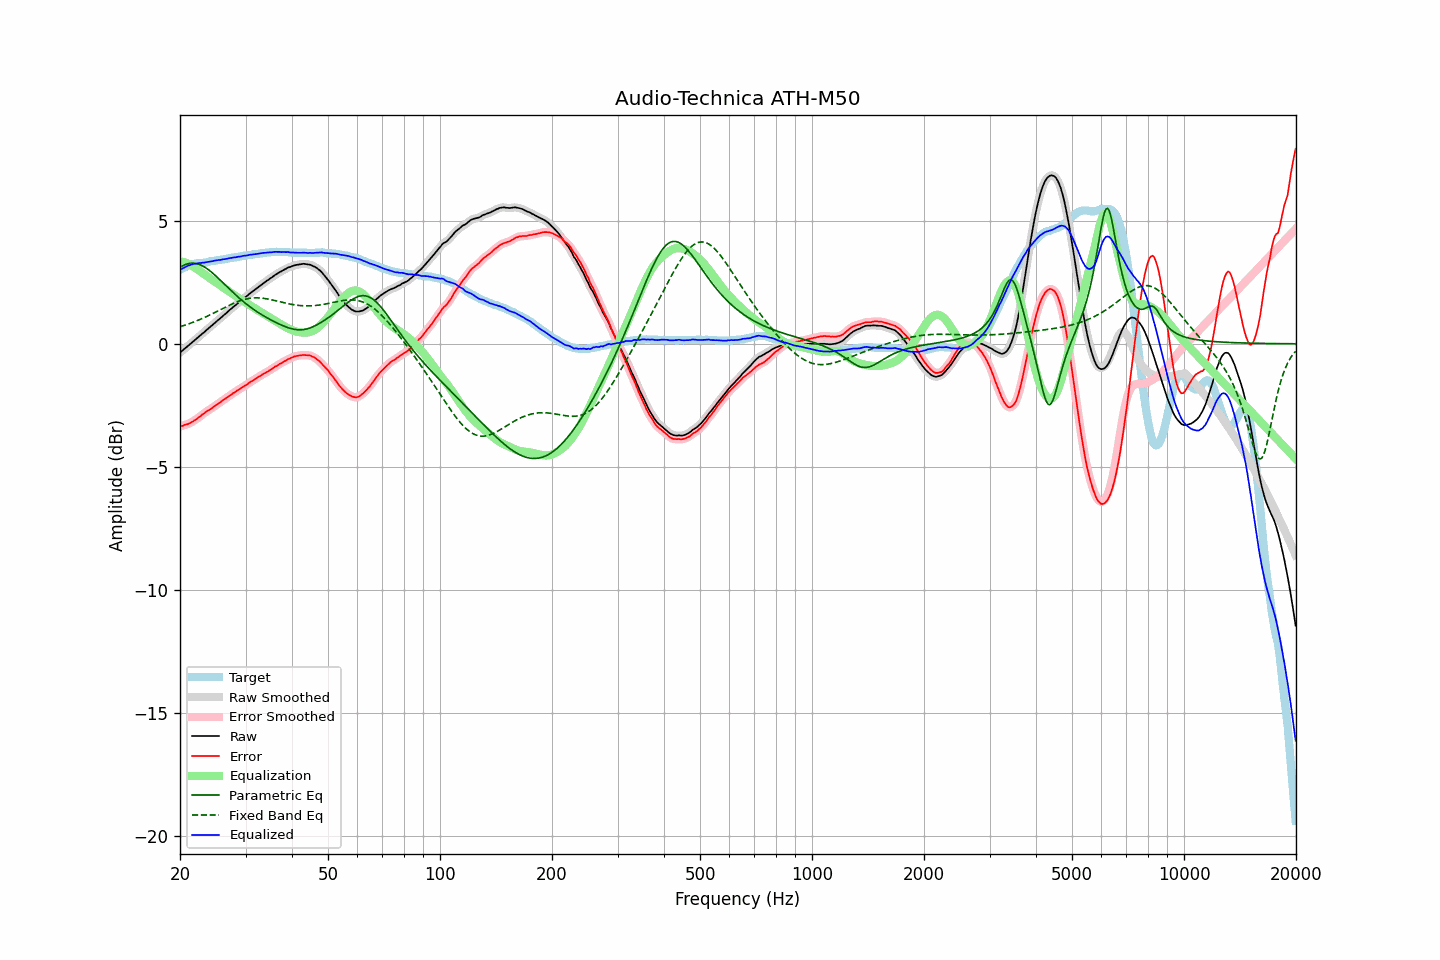

The table this chart was drawn from, first rows:
frequency, raw, error, smoothed, error_smoothed, equalization, parametric_eq, fixed_band_eq, equalized_raw, equalized_smoothed, target
20.00, -0.36, -3.36, -0.36, -3.36, 3.35, 3.11, 0.69, 2.99, 3.00, 3.00
20.20, -0.30, -3.34, -0.30, -3.34, 3.34, 3.14, 0.71, 3.04, 3.04, 3.04
20.40, -0.25, -3.33, -0.25, -3.32, 3.32, 3.18, 0.73, 3.07, 3.08, 3.08
20.61, -0.19, -3.29, -0.19, -3.30, 3.30, 3.21, 0.76, 3.11, 3.11, 3.10
20.81, -0.14, -3.28, -0.14, -3.28, 3.28, 3.23, 0.78, 3.14, 3.14, 3.14
21.02, -0.08, -3.26, -0.08, -3.25, 3.25, 3.25, 0.80, 3.17, 3.17, 3.18
21.23, -0.03, -3.23, -0.03, -3.23, 3.22, 3.26, 0.82, 3.19, 3.19, 3.20
21.44, 0.03, -3.19, 0.03, -3.19, 3.19, 3.27, 0.85, 3.22, 3.22, 3.22
21.66, 0.08, -3.16, 0.08, -3.15, 3.15, 3.27, 0.87, 3.23, 3.23, 3.24
21.87, 0.14, -3.11, 0.14, -3.11, 3.11, 3.27, 0.90, 3.25, 3.25, 3.25
22.09, 0.19, -3.07, 0.19, -3.07, 3.07, 3.26, 0.92, 3.26, 3.26, 3.27
22.31, 0.25, -3.02, 0.25, -3.02, 3.02, 3.24, 0.95, 3.27, 3.27, 3.28
22.54, 0.31, -2.97, 0.31, -2.97, 2.97, 3.22, 0.98, 3.28, 3.28, 3.27
22.76, 0.36, -2.92, 0.36, -2.92, 2.92, 3.20, 1.00, 3.28, 3.28, 3.28
22.99, 0.42, -2.86, 0.42, -2.87, 2.87, 3.16, 1.03, 3.29, 3.29, 3.28
23.22, 0.47, -2.82, 0.47, -2.82, 2.83, 3.13, 1.06, 3.30, 3.30, 3.29
23.45, 0.53, -2.77, 0.53, -2.77, 2.78, 3.09, 1.09, 3.31, 3.31, 3.30
23.69, 0.59, -2.72, 0.59, -2.73, 2.73, 3.04, 1.12, 3.32, 3.32, 3.31
23.92, 0.64, -2.69, 0.64, -2.69, 2.69, 2.99, 1.15, 3.33, 3.33, 3.33
24.16, 0.70, -2.65, 0.70, -2.65, 2.64, 2.94, 1.19, 3.35, 3.34, 3.35
24.40, 0.75, -2.61, 0.75, -2.61, 2.60, 2.89, 1.22, 3.35, 3.35, 3.36
24.65, 0.81, -2.55, 0.81, -2.56, 2.56, 2.83, 1.25, 3.37, 3.37, 3.36
24.89, 0.87, -2.51, 0.87, -2.51, 2.51, 2.77, 1.28, 3.38, 3.38, 3.38
25.14, 0.92, -2.47, 0.92, -2.47, 2.47, 2.71, 1.32, 3.39, 3.39, 3.39
25.39, 0.98, -2.42, 0.98, -2.42, 2.42, 2.65, 1.35, 3.40, 3.40, 3.40
25.65, 1.03, -2.38, 1.03, -2.38, 2.38, 2.59, 1.38, 3.41, 3.41, 3.41
25.91, 1.09, -2.33, 1.09, -2.33, 2.33, 2.52, 1.42, 3.42, 3.42, 3.42
26.16, 1.15, -2.28, 1.15, -2.28, 2.28, 2.46, 1.45, 3.43, 3.43, 3.43
26.43, 1.20, -2.24, 1.20, -2.24, 2.24, 2.40, 1.48, 3.44, 3.44, 3.44
26.69, 1.26, -2.20, 1.26, -2.19, 2.19, 2.33, 1.51, 3.45, 3.45, 3.46
26.96, 1.32, -2.15, 1.32, -2.15, 2.15, 2.27, 1.55, 3.47, 3.46, 3.47
27.23, 1.38, -2.10, 1.38, -2.10, 2.10, 2.21, 1.58, 3.48, 3.48, 3.48
27.50, 1.43, -2.06, 1.43, -2.06, 2.06, 2.14, 1.61, 3.49, 3.49, 3.49
27.77, 1.49, -2.00, 1.49, -2.01, 2.01, 2.08, 1.64, 3.50, 3.50, 3.49
28.05, 1.54, -1.97, 1.54, -1.97, 1.97, 2.02, 1.66, 3.51, 3.51, 3.51
28.33, 1.59, -1.92, 1.59, -1.92, 1.93, 1.96, 1.69, 3.52, 3.52, 3.51
28.62, 1.65, -1.88, 1.65, -1.88, 1.88, 1.90, 1.72, 3.53, 3.53, 3.53
28.90, 1.70, -1.84, 1.70, -1.84, 1.84, 1.85, 1.74, 3.54, 3.54, 3.54
29.19, 1.75, -1.80, 1.75, -1.80, 1.80, 1.79, 1.76, 3.55, 3.55, 3.55
29.48, 1.81, -1.76, 1.81, -1.76, 1.76, 1.73, 1.78, 3.57, 3.56, 3.57
29.78, 1.86, -1.72, 1.86, -1.72, 1.72, 1.68, 1.80, 3.58, 3.57, 3.58
30.08, 1.91, -1.68, 1.91, -1.68, 1.67, 1.63, 1.82, 3.58, 3.59, 3.59
30.38, 1.96, -1.64, 1.96, -1.63, 1.63, 1.58, 1.83, 3.59, 3.60, 3.60
30.68, 2.02, -1.58, 2.02, -1.59, 1.59, 1.53, 1.84, 3.61, 3.61, 3.60
30.99, 2.07, -1.54, 2.07, -1.55, 1.55, 1.48, 1.85, 3.62, 3.62, 3.61
31.30, 2.12, -1.50, 2.12, -1.50, 1.51, 1.43, 1.86, 3.62, 3.63, 3.62
31.61, 2.17, -1.47, 2.17, -1.46, 1.46, 1.39, 1.86, 3.63, 3.63, 3.64
31.93, 2.22, -1.42, 2.22, -1.42, 1.42, 1.34, 1.87, 3.64, 3.64, 3.64
32.24, 2.27, -1.38, 2.27, -1.38, 1.38, 1.30, 1.87, 3.65, 3.65, 3.65
32.57, 2.32, -1.34, 2.32, -1.34, 1.34, 1.26, 1.86, 3.66, 3.66, 3.66
32.89, 2.37, -1.31, 2.37, -1.30, 1.30, 1.22, 1.86, 3.67, 3.67, 3.68
33.22, 2.42, -1.25, 2.42, -1.26, 1.26, 1.17, 1.85, 3.68, 3.68, 3.67
33.55, 2.47, -1.22, 2.47, -1.22, 1.22, 1.14, 1.85, 3.69, 3.69, 3.69
33.89, 2.51, -1.18, 2.51, -1.18, 1.18, 1.10, 1.84, 3.69, 3.70, 3.69
34.23, 2.56, -1.15, 2.56, -1.15, 1.14, 1.06, 1.83, 3.70, 3.70, 3.71
34.57, 2.60, -1.11, 2.60, -1.11, 1.10, 1.02, 1.81, 3.70, 3.71, 3.71
34.92, 2.65, -1.07, 2.65, -1.07, 1.06, 0.99, 1.80, 3.71, 3.71, 3.72
35.27, 2.69, -1.03, 2.69, -1.02, 1.02, 0.95, 1.79, 3.71, 3.72, 3.72
35.62, 2.74, -0.98, 2.74, -0.98, 0.98, 0.92, 1.77, 3.72, 3.72, 3.72
35.97, 2.79, -0.93, 2.79, -0.94, 0.94, 0.89, 1.76, 3.73, 3.73, 3.72
... 635 more rows
